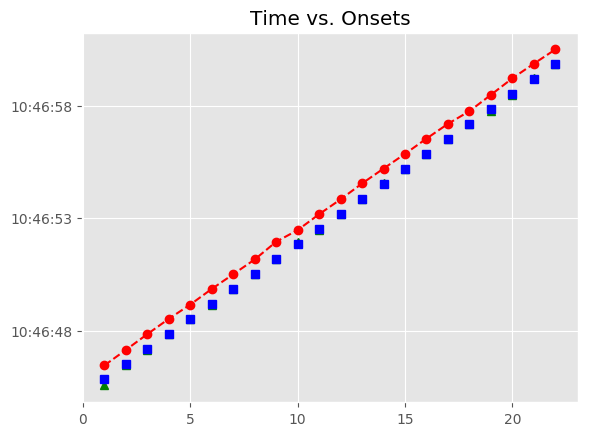

Data behind this chart, as committed beside it:
, Asynchrony, Tap Onset, Test, True Onset, User ID, IOI, Max, Min, Sanitized Tap Onset, Sanitized Asynchrony, Sanitized Mean Asynchrony, Sanitized Std Dev Asynchrony, Mean Asynchrony, Std Dev Asynchrony, Missed Taps, Phase Correction Response
1, 607.9, 2018-06-14 10:46:46.464724000, A1b2, 2018-06-14 10:46:45.856795000, 506, 0 days 00:00:00.650158000, 2018-06-14 10:46:46.181874000, 2018-06-14 10:46:45.508495500, 2018-06-14 10:46:45.572210000, -284.6, -9.884, 71.53, 668.7, 40.89, 0, 242.4
2, 645.5, 2018-06-14 10:46:47.152489000, A1b2, 2018-06-14 10:46:46.506953000, 506, 0 days 00:00:00.673379000, 2018-06-14 10:46:46.843642500, 2018-06-14 10:46:46.181874000, 2018-06-14 10:46:46.464724000, -42.23, -9.884, 71.53, 668.7, 40.89, 0, 14.39
3, 673.5, 2018-06-14 10:46:47.853846000, A1b2, 2018-06-14 10:46:47.180332000, 506, 0 days 00:00:00.673379000, 2018-06-14 10:46:47.517021500, 2018-06-14 10:46:46.843642500, 2018-06-14 10:46:47.152489000, -27.84, -9.884, 71.53, 668.7, 40.89, 0, 27.98
4, 680.6, 2018-06-14 10:46:48.534355000, A1b2, 2018-06-14 10:46:47.853711000, 506, 0 days 00:00:00.650158000, 2018-06-14 10:46:48.178790000, 2018-06-14 10:46:47.517021500, 2018-06-14 10:46:47.853846000, 0.135, -9.884, 71.53, 668.7, 40.89, 0, 30.35
5, 662.8, 2018-06-14 10:46:49.166624000, A1b2, 2018-06-14 10:46:48.503869000, 506, 0 days 00:00:00.673379000, 2018-06-14 10:46:48.840558500, 2018-06-14 10:46:48.178790000, 2018-06-14 10:46:48.534355000, 30.49, -9.884, 71.53, 668.7, 40.89, 0, -41.11
6, 684.9, 2018-06-14 10:46:49.862133000, A1b2, 2018-06-14 10:46:49.177248000, 506, 0 days 00:00:00.673379000, 2018-06-14 10:46:49.513937500, 2018-06-14 10:46:48.840558500, 2018-06-14 10:46:49.166624000, -10.62, -9.884, 71.53, 668.7, 40.89, 0, 22.13
7, 663.9, 2018-06-14 10:46:50.514533000, A1b2, 2018-06-14 10:46:49.850627000, 506, 0 days 00:00:00.673379000, 2018-06-14 10:46:50.187316500, 2018-06-14 10:46:49.513937500, 2018-06-14 10:46:49.862133000, 11.51, -9.884, 71.53, 668.7, 40.89, 0, -20.98
8, 647.5, 2018-06-14 10:46:51.171543000, A1b2, 2018-06-14 10:46:50.524006000, 506, 0 days 00:00:00.650158000, 2018-06-14 10:46:50.849085000, 2018-06-14 10:46:50.187316500, 2018-06-14 10:46:50.514533000, -9.473, -9.884, 71.53, 668.7, 40.89, 0, 6.852
9, 783.4, 2018-06-14 10:46:51.957594000, A1b2, 2018-06-14 10:46:51.174164000, 506, 0 days 00:00:00.673379000, 2018-06-14 10:46:51.510853500, 2018-06-14 10:46:50.849085000, 2018-06-14 10:46:51.171543000, -2.621, -9.884, 71.53, 668.7, 40.89, 0, 112.7
10, 628.4, 2018-06-14 10:46:52.475944000, A1b2, 2018-06-14 10:46:51.847543000, 506, 0 days 00:00:00.673379000, 2018-06-14 10:46:52.184232500, 2018-06-14 10:46:51.510853500, 2018-06-14 10:46:51.957594000, 110.1, -9.884, 71.53, 668.7, 40.89, 0, -155
11, 660, 2018-06-14 10:46:53.180971000, A1b2, 2018-06-14 10:46:52.520922000, 506, 0 days 00:00:00.650158000, 2018-06-14 10:46:52.846001000, 2018-06-14 10:46:52.184232500, 2018-06-14 10:46:52.475944000, -44.98, -9.884, 71.53, 668.7, 40.89, 0, 54.87
12, 670.6, 2018-06-14 10:46:53.841705000, A1b2, 2018-06-14 10:46:53.171080000, 506, 0 days 00:00:00.673379000, 2018-06-14 10:46:53.507769500, 2018-06-14 10:46:52.846001000, 2018-06-14 10:46:53.180971000, 9.891, -9.884, 71.53, 668.7, 40.89, 0, -12.64
13, 703, 2018-06-14 10:46:54.547503000, A1b2, 2018-06-14 10:46:53.844459000, 506, 0 days 00:00:00.673379000, 2018-06-14 10:46:54.181148500, 2018-06-14 10:46:53.507769500, 2018-06-14 10:46:53.841705000, -2.754, -9.884, 71.53, 668.7, 40.89, 0, 32.42
14, 691.4, 2018-06-14 10:46:55.209276000, A1b2, 2018-06-14 10:46:54.517838000, 506, 0 days 00:00:00.673378000, 2018-06-14 10:46:54.854527000, 2018-06-14 10:46:54.181148500, 2018-06-14 10:46:54.547503000, 29.66, -9.884, 71.53, 668.7, 40.89, 0, -11.61
15, 671.7, 2018-06-14 10:46:55.862898000, A1b2, 2018-06-14 10:46:55.191216000, 506, 0 days 00:00:00.650159000, 2018-06-14 10:46:55.516295500, 2018-06-14 10:46:54.854527000, 2018-06-14 10:46:55.209276000, 18.06, -9.884, 71.53, 668.7, 40.89, 0, 3.463
16, 699.7, 2018-06-14 10:46:56.541063000, A1b2, 2018-06-14 10:46:55.841375000, 506, 0 days 00:00:00.673379000, 2018-06-14 10:46:56.178064500, 2018-06-14 10:46:55.516295500, 2018-06-14 10:46:55.862898000, 21.52, -9.884, 71.53, 668.7, 40.89, 0, 4.786
17, 682.1, 2018-06-14 10:46:57.196823000, A1b2, 2018-06-14 10:46:56.514754000, 506, 0 days 00:00:00.673379000, 2018-06-14 10:46:56.851443500, 2018-06-14 10:46:56.178064500, 2018-06-14 10:46:56.541063000, 26.31, -9.884, 71.53, 668.7, 40.89, 0, -17.62
18, 572.6, 2018-06-14 10:46:57.760744000, A1b2, 2018-06-14 10:46:57.188133000, 506, 0 days 00:00:00.650158000, 2018-06-14 10:46:57.513212000, 2018-06-14 10:46:56.851443500, 2018-06-14 10:46:57.196823000, 8.69, -9.884, 71.53, 668.7, 40.89, 0, -86.24
19, 646.2, 2018-06-14 10:46:58.484505000, A1b2, 2018-06-14 10:46:57.838291000, 506, 0 days 00:00:00.673379000, 2018-06-14 10:46:58.174980500, 2018-06-14 10:46:57.513212000, 2018-06-14 10:46:57.760744000, -77.55, -9.884, 71.53, 668.7, 40.89, 0, 50.38
20, 708.7, 2018-06-14 10:46:59.220366000, A1b2, 2018-06-14 10:46:58.511670000, 506, 0 days 00:00:00.673379000, 2018-06-14 10:46:58.848359500, 2018-06-14 10:46:58.174980500, 2018-06-14 10:46:58.484505000, -27.16, -9.884, 71.53, 668.7, 40.89, 0, 62.48
21, 684.1, 2018-06-14 10:46:59.869160000, A1b2, 2018-06-14 10:46:59.185049000, 506, 0 days 00:00:00.673378000, 2018-06-14 10:46:59.521738000, 2018-06-14 10:46:58.848359500, 2018-06-14 10:46:59.220366000, 35.32, -9.884, 71.53, 668.7, 40.89, 0, -24.58
22, 642.8, 2018-06-14 10:47:00.501274000, A1b2, 2018-06-14 10:46:59.858427000, 506, 0 days 00:00:00.650159000, 2018-06-14 10:47:00.183506500, 2018-06-14 10:46:59.521738000, 2018-06-14 10:46:59.869160000, 10.73, -9.884, 71.53, 668.7, 40.89, 0, 
